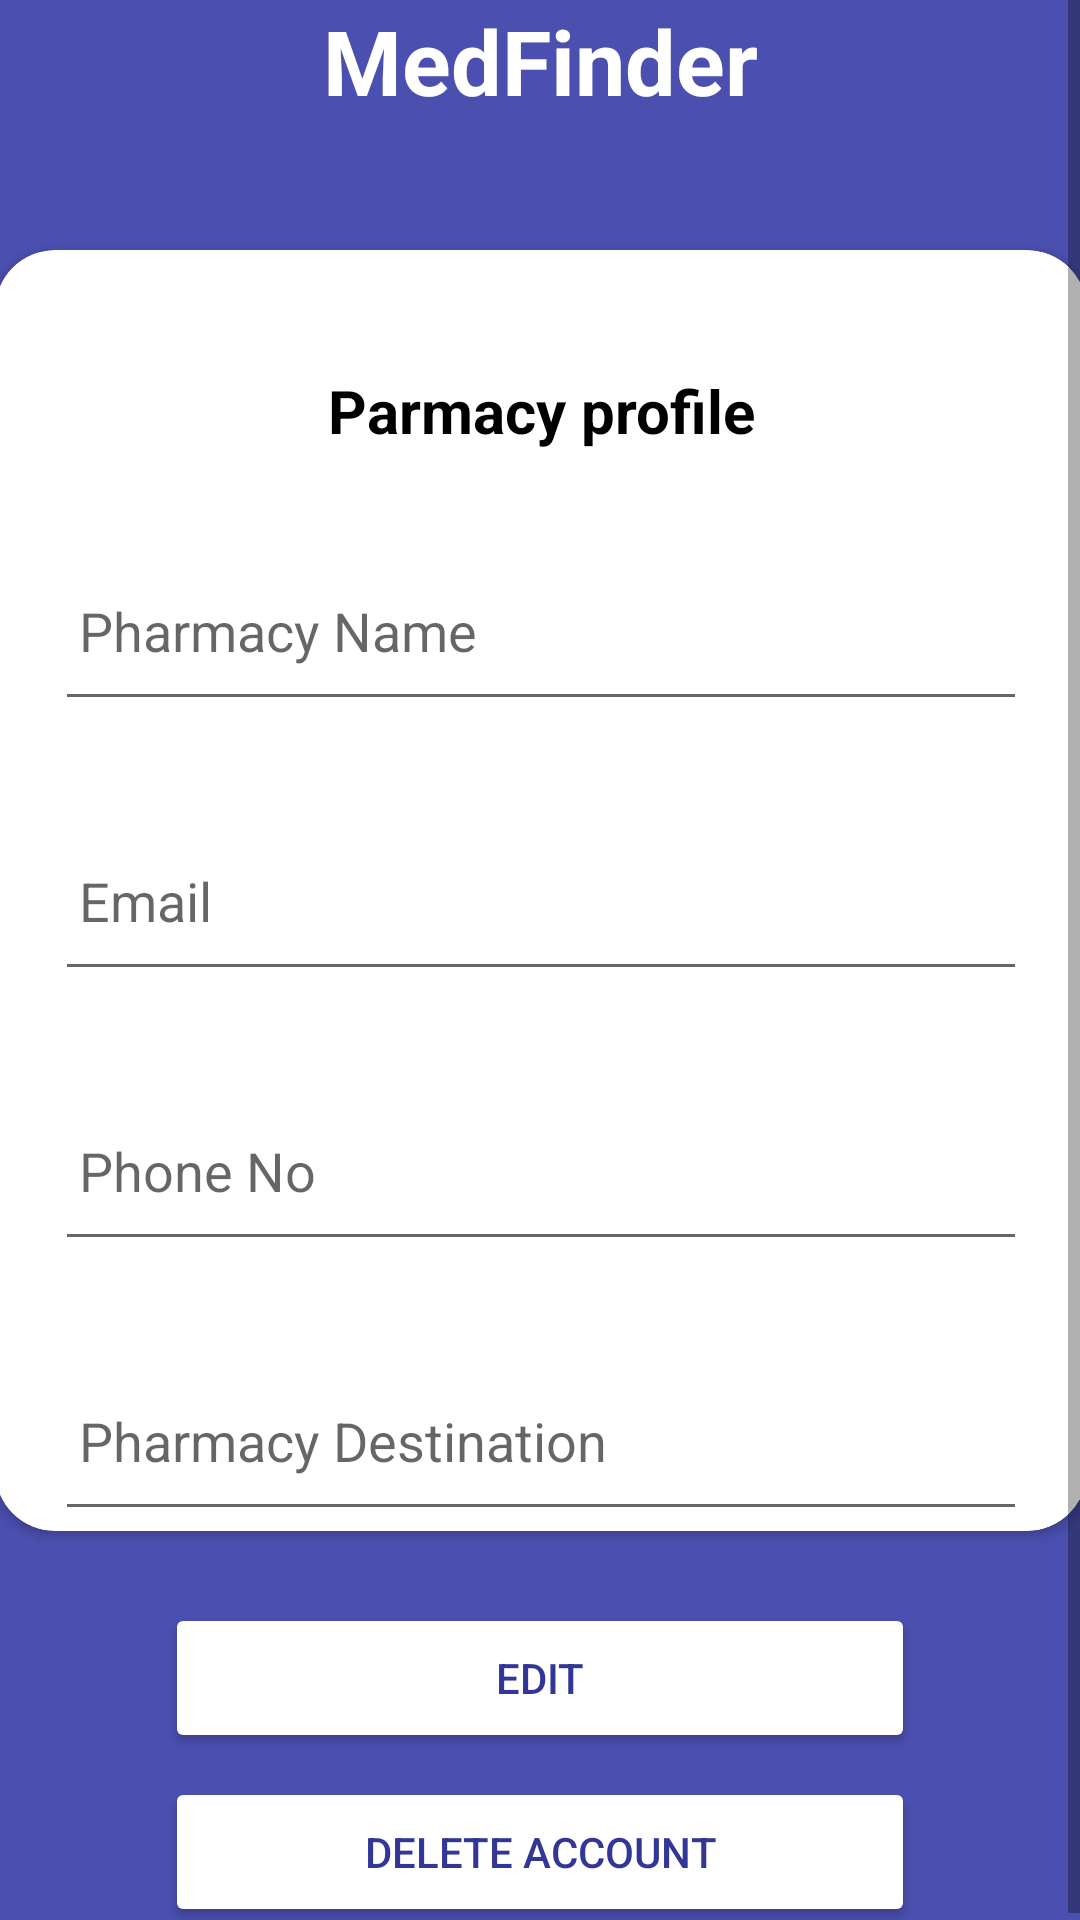

The Android layout XML behind this screen, and the referenced resources:
<!-- AndroidManifest.xml: application theme Theme.MedFinder -->
<!-- res/layout/activity_pha_myaccount.xml -->
<?xml version="1.0" encoding="utf-8"?>
<ScrollView xmlns:android="http://schemas.android.com/apk/res/android"
    xmlns:tools="http://schemas.android.com/tools"
    android:layout_width="match_parent"
    android:layout_height="match_parent"
    xmlns:app="http://schemas.android.com/apk/res-auto"
    android:background="@color/blue1">

    <androidx.constraintlayout.widget.ConstraintLayout
        android:layout_width="match_parent"
        android:layout_height="match_parent"
        tools:context=".pha_myaccount"
        tools:layout_editor_absoluteX="0dp"
        tools:layout_editor_absoluteY="55dp">

        <TextView
            android:id="@+id/app_name"
            android:layout_width="match_parent"
            android:layout_height="wrap_content"
            android:gravity="center"
            android:text="@string/app_name"
            android:textColor="@color/white"
            android:textSize="30sp"
            android:textStyle="bold"
            app:layout_constraintEnd_toEndOf="parent"
            app:layout_constraintHorizontal_bias="0.0"
            app:layout_constraintStart_toStartOf="parent"
            app:layout_constraintTop_toTopOf="parent"
            tools:ignore="MissingConstraints"/>

        <ImageButton
            android:id="@+id/bck_btn_prof_to_pha_home"
            android:layout_width="46dp"
            android:layout_height="45dp"
            android:backgroundTint="@color/blue1"
            app:layout_constraintBottom_toBottomOf="@+id/app_name"
            app:layout_constraintEnd_toEndOf="parent"
            android:onClick="bckTophaHome"
            app:layout_constraintHorizontal_bias="0.043"
            app:layout_constraintStart_toStartOf="parent"
            app:layout_constraintTop_toTopOf="parent"
            app:srcCompat="@drawable/bck_btn" />

        <androidx.cardview.widget.CardView
            android:id="@+id/pha_myprof_cardview"
            android:layout_width="364dp"
            android:layout_height="wrap_content"
            android:layout_marginTop="43dp"
            android:layout_marginBottom="43dp"
            android:background="@color/white"
            app:cardCornerRadius="20dp"
            app:layout_constraintEnd_toEndOf="parent"
            app:layout_constraintStart_toStartOf="parent"
            app:layout_constraintTop_toBottomOf="@+id/app_name"
            tools:ignore="MissingConstraints"
            >

            <ScrollView
                android:layout_width="match_parent"
                android:layout_height="wrap_content"
                app:layout_constraintBottom_toBottomOf="parent"
                app:layout_constraintEnd_toEndOf="parent"
                app:layout_constraintStart_toStartOf="parent"
                app:layout_constraintTop_toTopOf="parent"
                app:layout_editor_absoluteX="58dp"
                app:layout_editor_absoluteY="10dp"
                tools:ignore="MissingConstraints"
                >

                <LinearLayout
                    android:layout_width="match_parent"
                    android:layout_height="wrap_content"
                    android:orientation="vertical"
                    android:paddingLeft="20dp"
                    android:paddingRight="20dp"
                    app:layout_constraintTop_toBottomOf="parent"
                    app:layout_constraintTop_toTopOf="parent"
                    tools:ignore="MissingConstraints"
                    >

                    <TextView
                        android:layout_width="match_parent"
                        android:layout_height="match_parent"
                        android:layout_marginTop="40sp"
                        android:text="@string/pharmacy_prof"
                        android:textAlignment="center"
                        android:textColor="@color/black"
                        android:textSize="20sp"
                        android:textStyle="bold" />

                    <EditText
                        android:id="@+id/edtprofPhaName"
                        android:layout_width="match_parent"
                        android:layout_height="60dp"
                        android:layout_gravity="center"
                        android:layout_marginTop="30dp"
                        android:hint="Pharmacy Name"
                        android:inputType="textPersonName"
                        android:padding="8dp"
                        android:textColor="@color/black"
                        />



                    <EditText
                        android:id="@+id/pha_prof_edtEmail"
                        android:layout_width="match_parent"
                        android:layout_height="60dp"
                        android:layout_gravity="center"
                        android:layout_marginTop="30dp"
                        android:hint="Email"
                        android:inputType="textEmailAddress"
                        android:padding="8dp"
                        android:textColor="@color/black" />

                    <EditText
                        android:id="@+id/pha_prof_edt_PhoneNo"
                        android:layout_width="match_parent"
                        android:layout_height="60dp"
                        android:layout_gravity="center"
                        android:layout_marginTop="30dp"
                        android:hint="Phone No"
                        android:inputType="phone"
                        android:padding="8dp"
                        android:textColor="@color/black" />

                    <EditText
                        android:id="@+id/pha_prof_edtAddress"
                        android:layout_width="match_parent"
                        android:layout_height="60dp"
                        android:layout_gravity="center"
                        android:layout_marginTop="30dp"
                        android:hint="Pharmacy Destination"
                        android:inputType="text"
                        android:padding="8dp"
                        android:textColor="@color/black" />





                </LinearLayout>


            </ScrollView>
        </androidx.cardview.widget.CardView>

        <Button
            android:id="@+id/my_Acc_Edit"
            android:layout_width="250dp"
            android:layout_height="50dp"
            android:layout_gravity="center"
            android:layout_marginTop="24dp"
            android:backgroundTint="@color/white"
            android:padding="8dp"
            android:text="@string/acc_edit"

            android:textColor="@color/blue5"
            app:cornerRadius="20dp"
            app:layout_constraintEnd_toEndOf="parent"
            app:layout_constraintStart_toStartOf="parent"
            app:layout_constraintTop_toBottomOf="@+id/pha_myprof_cardview"
            tools:ignore="MissingConstraints" />

        <Button
            android:id="@+id/my_Acc_Delete"
            android:layout_width="250dp"
            android:layout_height="50dp"
            android:layout_gravity="center"
            android:layout_marginTop="8dp"
            android:backgroundTint="@color/white"
            android:padding="8dp"
            android:onClick="btnDeleteAcc"
            android:text="@string/acc_delete"
            android:textColor="@color/blue5"
            app:cornerRadius="20dp"
            app:layout_constraintEnd_toEndOf="parent"
            app:layout_constraintStart_toStartOf="parent"
            app:layout_constraintTop_toBottomOf="@+id/my_Acc_Edit"
            tools:ignore="MissingConstraints" />

    </androidx.constraintlayout.widget.ConstraintLayout>
</ScrollView>
<!-- resources referenced by this layout -->
<resources>
  <color name="black">#FF000000</color>
  <color name="blue1">#4B4FAF</color>
  <color name="blue5">#323696</color>
  <color name="white">#FFFFFFFF</color>
  <string name="acc_delete">DELETE ACCOUNT</string>
  <string name="acc_edit">EDIT</string>
  <string name="app_name">MedFinder</string>
  <string name="pharmacy_prof">Parmacy profile</string>
  <style name="Theme.MedFinder" parent="Theme.MaterialComponents.DayNight.DarkActionBar">
          
          <item name="colorPrimary">@color/blue1</item>
          <item name="colorPrimaryVariant">@color/blue2</item>
  
          
          <item name="colorSecondary">@color/blue4</item>
          <item name="colorSecondaryVariant">@color/blue5</item>
          <item name="colorOnSecondary">@color/black</item>
  
          
          <item name="android:statusBarColor">@color/statusbar</item>
          
      </style>
  <color name="blue2">#4547A4</color>
  <color name="blue4">#353999</color>
  <color name="statusbar">#4345A6</color>
</resources>
